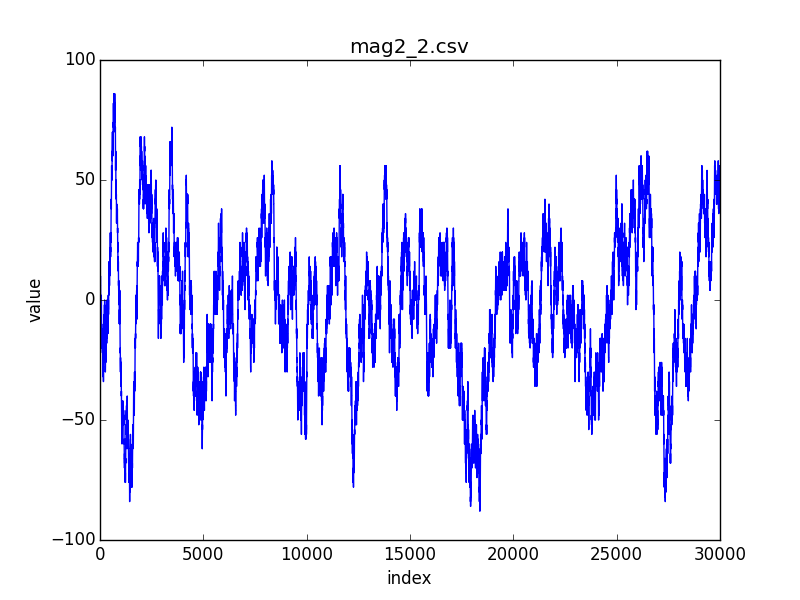

Values plotted in this chart, from the file beside it:
index; 0; 1; 2; 3; 4; 5; 6; 7; 8; 9; 10; 11; 12; 13; 14; 15; 16; 17; 18; 19; 20; 21; 22
value; 10; 8; 6; 6; 4; 2; 4; 6; 8; 6; 4; 2; 2; 0; -2; 0; 0; 2; 4; 6; 8; 10; 10
